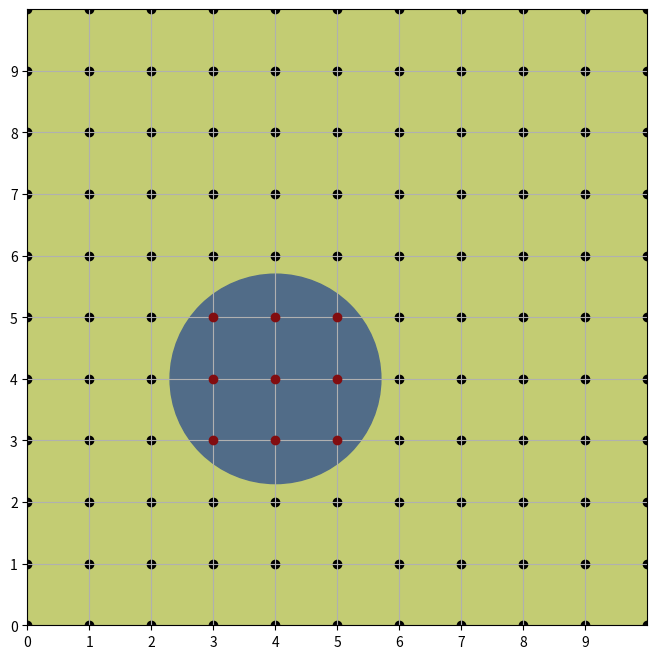

Write the Python code that produced this figure. (Note: this script raises an exception after producing the figure.)
import matplotlib.pyplot as plt
import itertools

def draw_grid(canvas,w,h,coord):
    canvas.set_facecolor('#C3CC73')
    canvas.set_ylim([0,h])
    canvas.set_xlim([0,w])
    canvas.set_xticks(range(0,w,1))
    canvas.set_yticks(range(0,h,1))
    canvas.grid()
    grid_dots = list(itertools.product(range(0,w+1), range(0,h+1)))
    gc.scatter([c[0] for c in grid_dots],[c[1] for c in grid_dots], color='#000000', zorder=0)
    gc.scatter([c[0] for c in coord],[c[1] for c in coord], color='#820D10', zorder=2)

def draw_drone(canvas, x, y, radius):
    gc.add_artist(plt.Circle((x,y), radius, zorder=1, color='#516C88'))
    
plt.figure(figsize=(8,8))
gc = plt.gcf().gca()
draw_grid(gc, 10, 10, [(3,3),(3,4),(3,5),(4,3),(4,4),(4,5),(5,3),(5,4),(5,5)])
draw_drone(gc, 4.0, 4.0, 1.7)
plt.show()

import pyomo.environ as pyopt

model = pyopt.AbstractModel("Drone surveillance")

m = 15
n = 15
drones = range(6)

model.D = pyopt.Set(initialize=drones)
model.m = pyopt.Set(initialize=range(m))
model.n = pyopt.Set(initialize=range(n))
model.M = model.m * model.n

import random
model.r = pyopt.Param(model.D, initialize={i:random.randrange(2,4) for i in drones})

model.x = pyopt.Var(model.D, model.M, within=pyopt.Binary)
model.y = pyopt.Var(model.M, within=pyopt.Binary)

def objective_function(model):
    return pyopt.sum(model.y[i,j] for (i,j) in model.M)

model.z = pyopt.Objective(sense=pyopt.maximize, rule=objective_function)

import math
def delta(x1,y1,x2,y2):
    return math.sqrt( math.pow(x1 - x2, 2) + math.pow(y1 - y2, 2) )

def cons_covering(model, i, j):
    return model.y[i,j] <= pyopt.sum(model.x[d,p,q] 
                                     for d in model.D for (p,q) in model.M 
                                     if delta(i,j,p,q) <= model.r[d] )

model.cons_covering = pyopt.Constraint(model.M, rule=cons_covering)

def cons_assignment(model, d):
    return pyopt.sum(model.x[d,i,j] for (i,j) in model.M) <= 1

model.cons_assignment = pyopt.Constraint(model.D, rule=cons_assignment)

instance = model.create_instance()
solver = pyopt.SolverFactory('glpk')
results = solver.solve(instance)
print(results)

print(results.Solver.Termination_condition)

plt.figure(figsize=(8,8))
gc = plt.gcf().gca()
draw_grid(gc, m-1, n-1, [(i,j) for (i,j) in instance.M if instance.y[i,j].value > 0])
for d in instance.D:
    for (i,j) in instance.M:
        if instance.x[d,i,j].value > 0:
            draw_drone(gc, i, j, instance.r[d])
plt.show()

